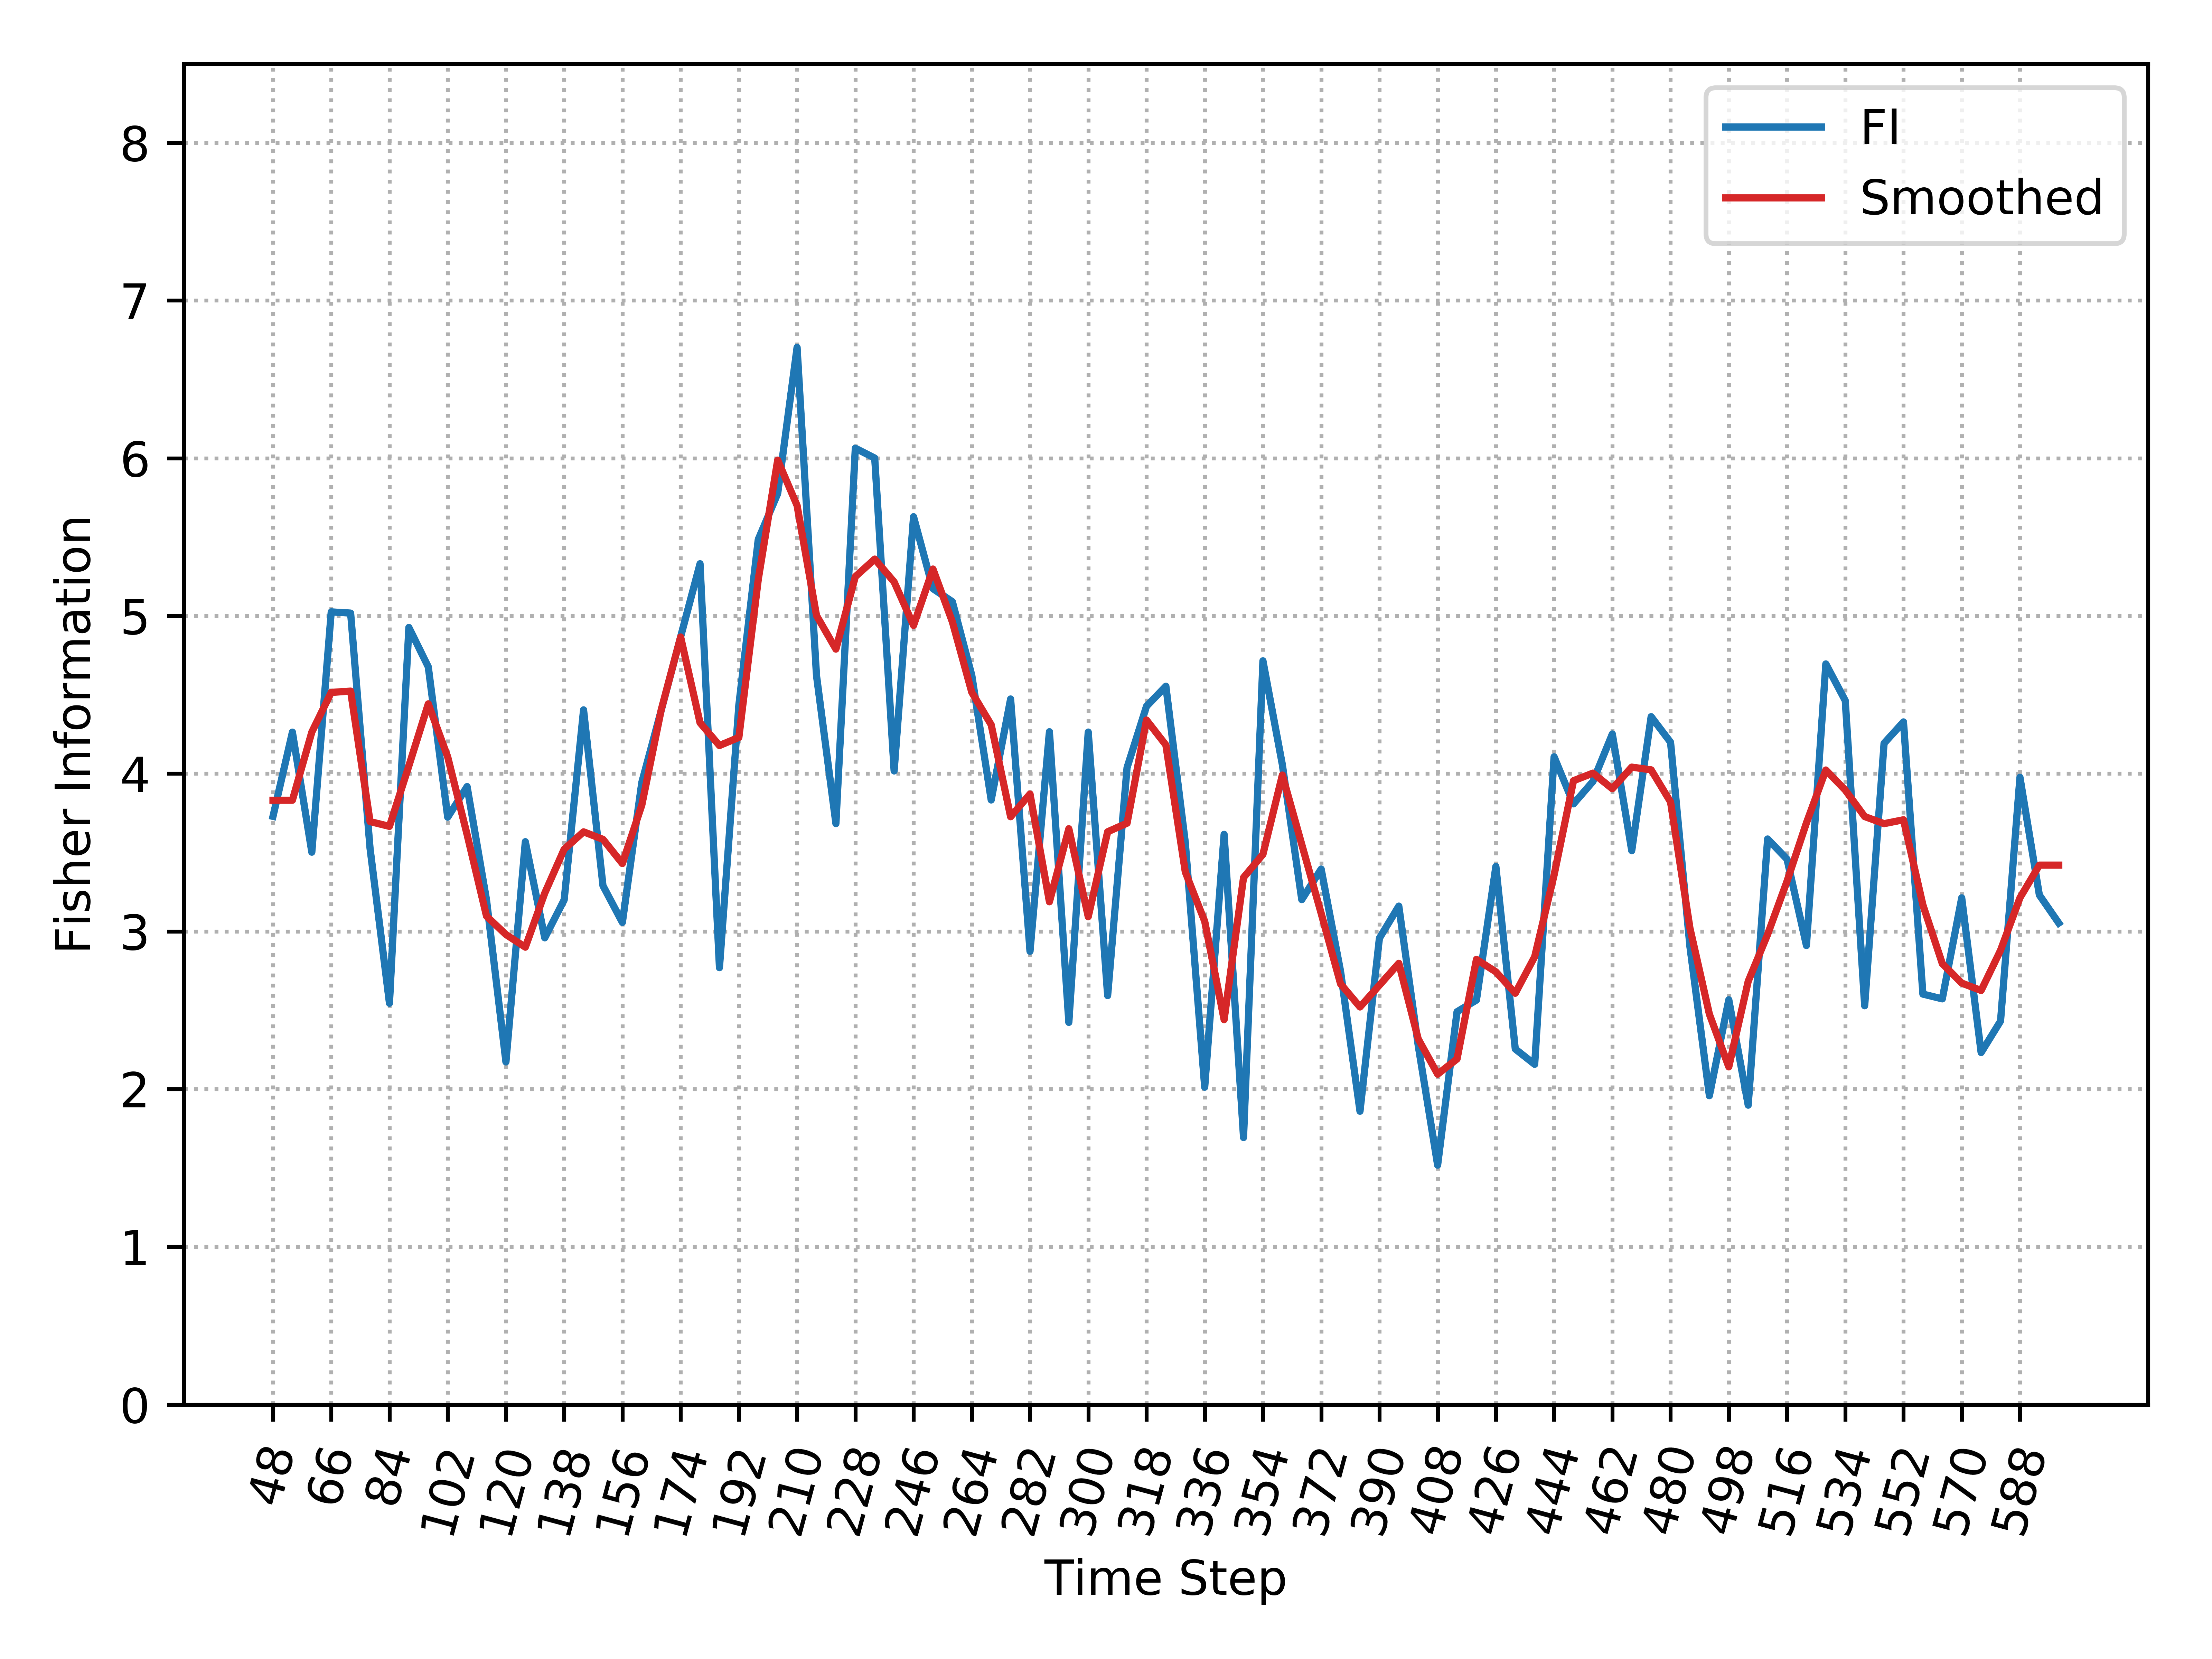

Values plotted in this chart, from the file beside it:
, Time_Step, FI, Smooth_FI
0, 48, 3.729, 3.832
1, 54, 4.263, 3.832
2, 60, 3.502, 4.264
3, 66, 5.026, 4.515
4, 72, 5.018, 4.523
5, 78, 3.526, 3.696
6, 84, 2.544, 3.666
7, 90, 4.927, 4.049
8, 96, 4.677, 4.443
9, 102, 3.724, 4.106
10, 108, 3.918, 3.614
11, 114, 3.199, 3.097
12, 120, 2.172, 2.98
13, 126, 3.569, 2.9
14, 132, 2.959, 3.243
15, 138, 3.2, 3.521
16, 144, 4.405, 3.631
17, 150, 3.289, 3.584
18, 156, 3.057, 3.43
19, 162, 3.944, 3.801
20, 168, 4.401, 4.404
21, 174, 4.868, 4.867
22, 180, 5.331, 4.323
23, 186, 2.77, 4.178
24, 192, 4.434, 4.23
25, 198, 5.485, 5.232
26, 204, 5.776, 5.988
27, 210, 6.703, 5.7
28, 216, 4.623, 5.003
29, 222, 3.683, 4.79
30, 228, 6.064, 5.249
31, 234, 6.001, 5.361
32, 240, 4.017, 5.216
33, 246, 5.629, 4.94
34, 252, 5.173, 5.298
35, 258, 5.09, 4.962
36, 264, 4.624, 4.516
37, 270, 3.833, 4.31
38, 276, 4.474, 3.727
39, 282, 2.874, 3.871
40, 288, 4.266, 3.188
41, 294, 2.423, 3.651
42, 300, 4.264, 3.093
43, 306, 2.593, 3.632
44, 312, 4.039, 3.686
45, 318, 4.427, 4.34
46, 324, 4.555, 4.182
47, 330, 3.564, 3.377
48, 336, 2.012, 3.064
49, 342, 3.615, 2.44
50, 348, 1.693, 3.341
51, 354, 4.716, 3.489
52, 360, 4.057, 3.991
53, 366, 3.201, 3.551
54, 372, 3.395, 3.114
55, 378, 2.746, 2.667
56, 384, 1.86, 2.521
57, 390, 2.956, 2.659
58, 396, 3.16, 2.798
59, 402, 2.276, 2.318
... 33 more rows
